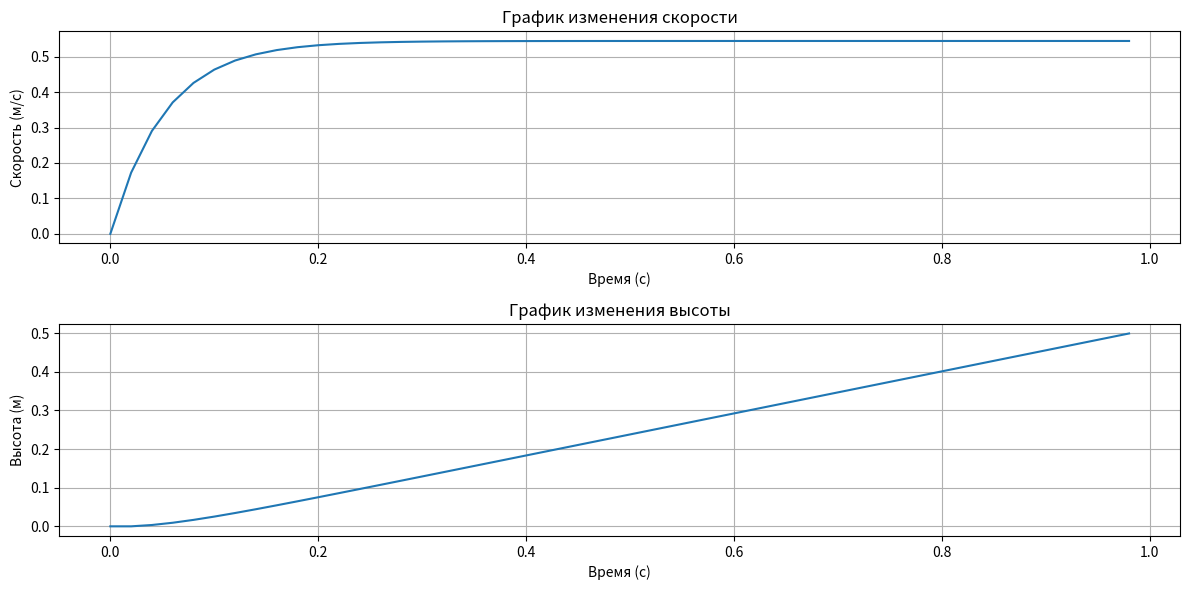

Reproduce this figure in Python.
import numpy as np
import matplotlib.pyplot as plt

r = 0.2  
ρs = 10500  
ρг = 1260  
g = 9.81  
mu = 1480
k = 6 * np.pi * mu * r


V = (4/3) * np.pi * r**3
m = ρs * V

t_max = 1 
dt = 0.02  
time = np.arange(0, t_max, dt)


v = np.zeros_like(time)  
h = np.zeros_like(time)  


for i in range(1, len(time)):
    FА = ρг * V * g
    dv = (g - (k/m) * v[i-1] - FА / m) * dt
    v[i] = v[i-1] + dv
    h[i] = h[i-1] + v[i-1] * dt 

plt.figure(figsize=(12, 6))

plt.subplot(2, 1, 1)
plt.plot(time, v)
plt.xlabel('Время (с)')
plt.ylabel('Скорость (м/с)')
plt.title('График изменения скорости')
plt.grid()

plt.subplot(2, 1, 2)
plt.plot(time, h)
plt.xlabel('Время (с)')
plt.ylabel('Высота (м)')
plt.title('График изменения высоты')
plt.grid()

plt.tight_layout()
plt.show()